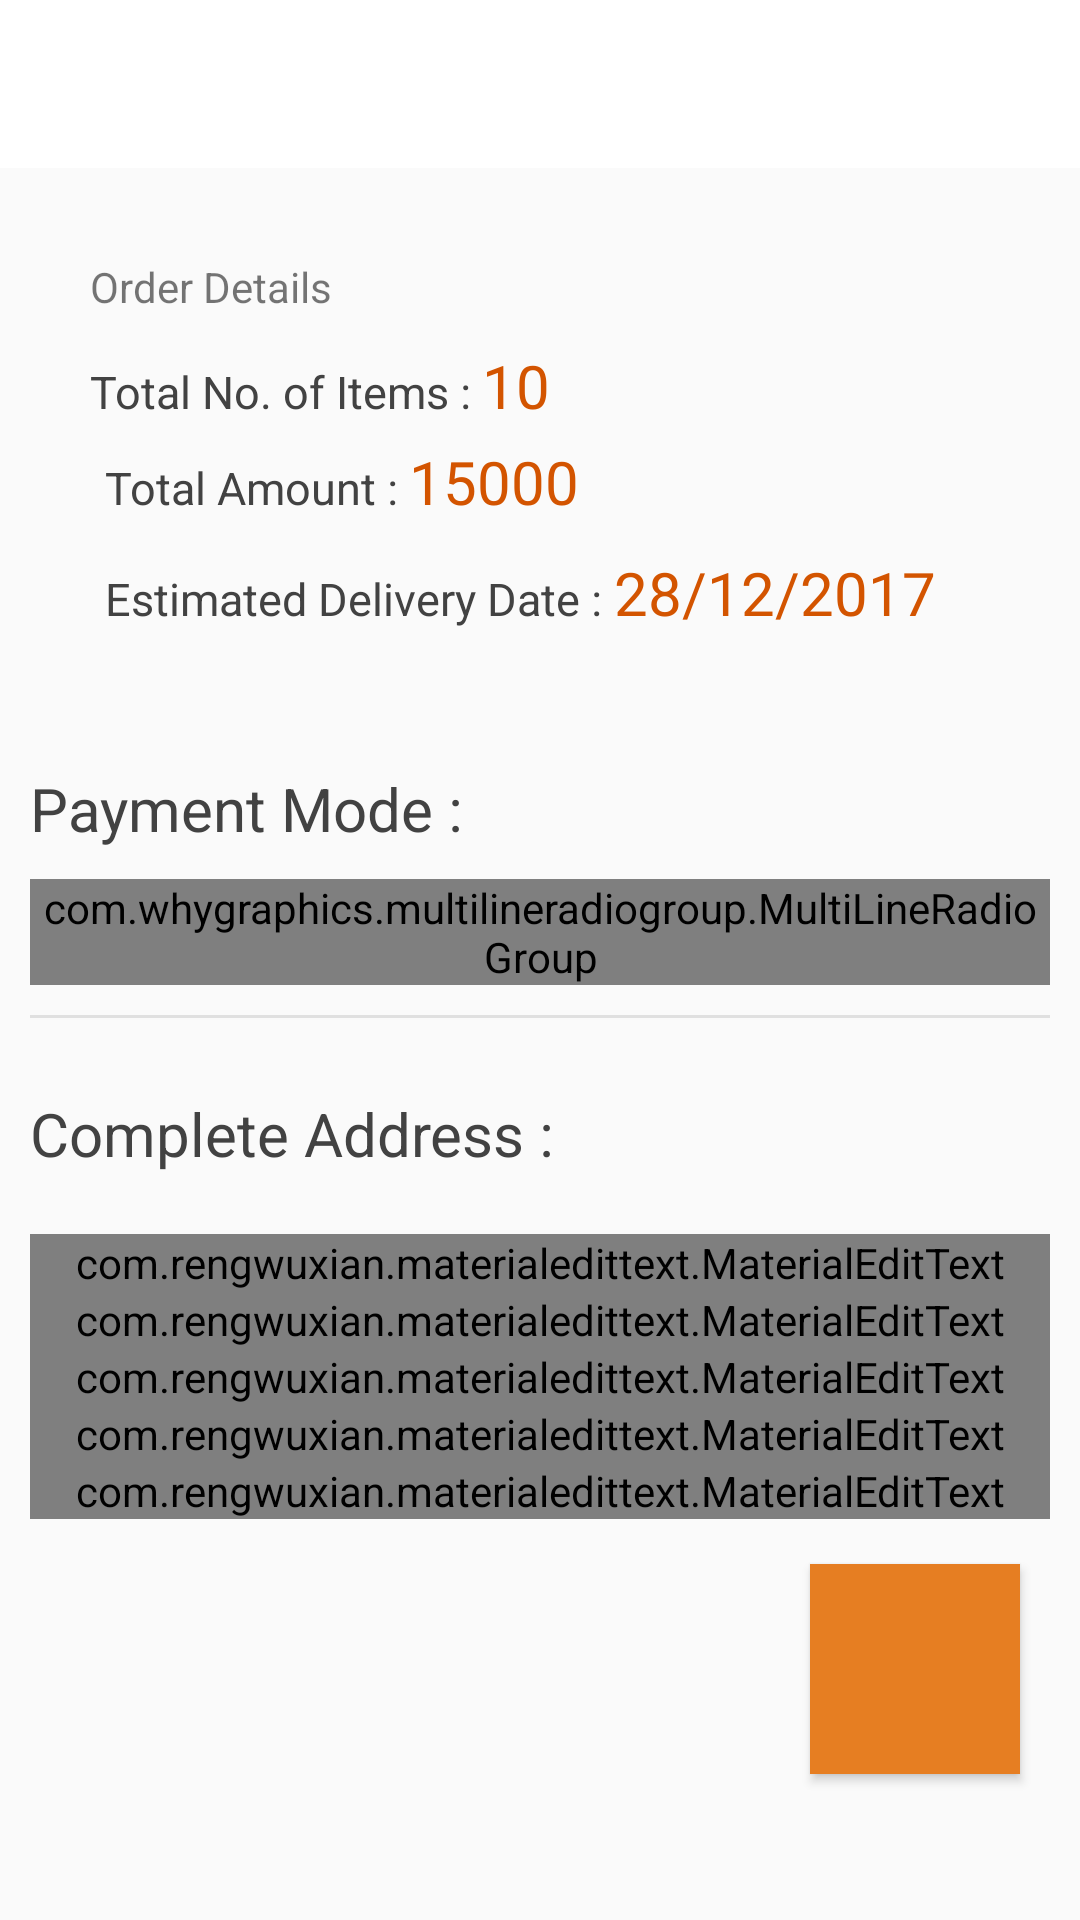

Layout XML and referenced resources for this Android screen:
<!-- AndroidManifest.xml: application theme AppTheme -->
<!-- res/layout/activity_order_details.xml -->
<?xml version="1.0" encoding="utf-8"?>
<RelativeLayout xmlns:android="http://schemas.android.com/apk/res/android"
    xmlns:app="http://schemas.android.com/apk/res-auto"
    android:layout_width="match_parent"
    android:layout_height="match_parent"
    xmlns:fancy="http://schemas.android.com/tools">

    <com.google.android.material.appbar.AppBarLayout
        android:id="@+id/toolbarwrap"
        android:layout_width="match_parent"
        android:layout_height="wrap_content">

        <androidx.appcompat.widget.Toolbar
            android:id="@+id/toolbar"
            android:layout_width="match_parent"
            android:layout_height="?attr/actionBarSize"
            app:titleTextColor="#000"
            style="@style/CustomTheme"
            android:background="@color/colorAccent"/>


    </com.google.android.material.appbar.AppBarLayout>



    <ScrollView
        android:layout_below="@id/toolbarwrap"
        android:layout_width="match_parent"
        android:layout_height="wrap_content"
        android:scrollbars="vertical">

        <LinearLayout
            android:padding="10dp"
            android:orientation="vertical"
            android:layout_width="match_parent"
            android:layout_height="wrap_content">

                <LinearLayout
                    android:background="@drawable/borderfile"
                    android:orientation="vertical"
                    android:layout_width="match_parent"
                    android:layout_height="wrap_content"
                    android:padding="20dp">

                    <TextView
                        android:layout_width="wrap_content"
                        android:layout_height="wrap_content"
                        android:paddingBottom="10dp"
                        android:text="Order Details"
                        fancy:fb_textColor="#424242" />

                    <LinearLayout
                        android:orientation="horizontal"
                        android:layout_width="match_parent"
                        android:layout_height="wrap_content">

                        <TextView
                            android:layout_width="wrap_content"
                            android:layout_height="wrap_content"
                            android:text="Total No. of Items : "
                            style="@style/fonts"
                            android:textColor="#424242"/>

                        <TextView
                            android:id="@+id/no_of_items"
                            android:layout_width="wrap_content"
                            android:layout_height="wrap_content"
                            style="@style/headingfonts"
                            android:textColor="@color/colorPrimaryDark"
                            android:text="10"/>

                    </LinearLayout>

                    <LinearLayout
                        android:layout_margin="5dp"
                        android:orientation="horizontal"
                        android:layout_width="match_parent"
                        android:layout_height="wrap_content">

                        <TextView
                            android:layout_width="wrap_content"
                            android:layout_height="wrap_content"
                            android:text="Total Amount : "
                            style="@style/fonts"
                            android:textColor="#424242"/>

                        <TextView
                            android:id="@+id/total_amount"
                            android:layout_width="wrap_content"
                            android:layout_height="wrap_content"
                            style="@style/headingfonts"
                            android:textColor="@color/colorPrimaryDark"
                            android:text="15000"/>

                    </LinearLayout>

                    <LinearLayout
                        android:layout_margin="5dp"
                        android:orientation="horizontal"
                        android:layout_width="match_parent"
                        android:layout_height="wrap_content">

                        <TextView
                            android:layout_width="wrap_content"
                            android:layout_height="wrap_content"
                            android:text="Estimated Delivery Date : "
                            style="@style/fonts"
                            android:textColor="#424242"/>

                        <TextView
                            android:id="@+id/delivery_date"
                            android:layout_width="wrap_content"
                            android:layout_height="wrap_content"
                            style="@style/headingfonts"
                            android:textColor="@color/colorPrimaryDark"
                            android:text="28/12/2017"/>

                    </LinearLayout>

                </LinearLayout>


            <TextView
                android:layout_marginTop="20dp"
                android:layout_marginBottom="10dp"
                android:layout_width="match_parent"
                android:layout_height="match_parent"
                android:gravity="center_vertical"
                style="@style/headingfonts"
                android:text="Payment Mode :"
                android:textColor="#424242"/>

            <com.whygraphics.multilineradiogroup.MultiLineRadioGroup
                xmlns:multi_line_radio_group="http://schemas.android.com/apk/res-auto"
                android:id="@+id/main_activity_multi_line_radio_group"
                android:layout_width="match_parent"
                android:layout_height="wrap_content"
                multi_line_radio_group:max_in_row="3"
                multi_line_radio_group:default_button="COD"
                multi_line_radio_group:radio_buttons="@array/radio_buttons" />

            <View
                android:layout_width="match_parent"
                android:layout_height="@dimen/view_width_small"
                android:background="@color/grey_light"
                android:layout_marginTop="10dp"
                android:layout_marginBottom="5dp"/>

            <TextView
                android:layout_marginTop="20dp"
                android:layout_marginBottom="20dp"
                android:layout_width="match_parent"
                android:layout_height="match_parent"
                android:gravity="center_vertical"
                style="@style/headingfonts"
                android:text="Complete Address :"
                android:textColor="#424242"/>

            <com.rengwuxian.materialedittext.MaterialEditText
                android:id="@+id/ordername"
                android:layout_width="match_parent"
                android:layout_height="wrap_content"
                android:hint="Enter Name"
                app:met_primaryColor="@color/colorPrimaryDark"
                app:met_iconLeft="@drawable/profile"
                app:met_floatingLabel="highlight" />

            <com.rengwuxian.materialedittext.MaterialEditText
                android:id="@+id/orderemail"
                android:layout_width="match_parent"
                android:layout_height="wrap_content"
                android:hint="Enter Email"
                app:met_floatingLabel="highlight"
                app:met_primaryColor="@color/colorPrimaryDark"
                app:met_iconLeft="@drawable/mail"/>

            <com.rengwuxian.materialedittext.MaterialEditText
                android:id="@+id/ordernumber"
                android:layout_width="match_parent"
                android:layout_height="wrap_content"
                android:hint="Mobile Number"
                app:met_iconLeft="@drawable/smartphone"
                app:met_floatingLabel="highlight"
                app:met_primaryColor="@color/colorPrimaryDark"
                android:inputType="number" />

            <com.rengwuxian.materialedittext.MaterialEditText
                android:id="@+id/orderaddress"
                android:layout_width="match_parent"
                android:layout_height="wrap_content"
                android:hint="Complete address"
                android:minLines="3"
                app:met_iconLeft="@drawable/home"
                app:met_floatingLabel="highlight"
                app:met_primaryColor="@color/colorPrimaryDark"/>

            <com.rengwuxian.materialedittext.MaterialEditText
                android:id="@+id/orderpincode"
                android:layout_width="match_parent"
                android:layout_height="wrap_content"
                android:hint="Pincode"
                app:met_iconLeft="@drawable/pincode"
                app:met_floatingLabel="highlight"
                app:met_primaryColor="@color/colorPrimaryDark"
                android:inputType="number"
                android:layout_marginBottom="15dp"/>

            <ImageView
                android:layout_width="70dp"
                android:layout_height="70dp"
                style="@style/AppTheme.RoundedCornerMaterialButton"
                android:layout_gravity="bottom|right"
                android:src="@drawable/ordernow"
                android:layout_marginRight="10dp"
                android:layout_marginBottom="10dp"
                android:elevation="40dp"
                android:background="@color/colorPrimary"
                android:padding="17dp"
                android:onClick="PlaceOrder"/>

        </LinearLayout>

    </ScrollView>

</RelativeLayout>
<!-- resources referenced by this layout -->
<resources>
  <string-array name="radio_buttons">
          <item>PayPal</item>
          <item>Paytm</item>
          <item>COD</item>
      </string-array>
  <color name="colorAccent">#fff</color>
  <color name="colorPrimary">#e67e22</color>
  <color name="colorPrimaryDark">#d35400</color>
  <color name="grey_light">#E0E0E0</color>
  <dimen name="view_width_small">1dp</dimen>
  <style name="AppTheme.RoundedCornerMaterialButton" parent="Widget.AppCompat.Button.Colored">
          <item name="android:background">@drawable/rounded_shape</item>
          <item name="colorButtonNormal">@color/colorPrimary</item>
          <item name="colorControlHighlight">@color/colorAccent</item>
          <item name="android:textColor">@color/colorPrimaryDark</item>
          <item name="android:paddingLeft">20dp</item>
          <item name="android:paddingRight">20dp</item>
      </style>
  <style name="CustomTheme" parent="MaterialDrawerTheme">
          
          <item name="colorPrimary">@color/material_drawer_primary</item>
          <item name="colorPrimaryDark">@color/material_drawer_primary_dark</item>
          <item name="colorAccent">@color/material_drawer_accent</item>
          <item name="titleTextColor">@color/md_grey_600</item>
  
          
          <item name="android:textColorSecondary">@android:color/white</item>
          <item name="material_drawer_background">@color/material_drawer_background</item>
          <item name="material_drawer_primary_text">@color/material_drawer_primary_text</item>
          <item name="material_drawer_primary_icon">@color/material_drawer_primary_icon</item>
          <item name="material_drawer_secondary_text">@color/material_drawer_secondary_text</item>
          <item name="material_drawer_hint_text">@color/material_drawer_hint_text</item>
          <item name="material_drawer_divider">@color/material_drawer_divider</item>
          <item name="material_drawer_selected">@color/material_drawer_selected</item>
          <item name="material_drawer_selected_text">@color/material_drawer_selected_text</item>
          <item name="material_drawer_header_selection_text">
              @color/material_drawer_header_selection_text
          </item>
      </style>
  <style name="fonts">
          <item name="android:textColor">#fff</item>
          <item name="android:textSize">15sp</item>
      </style>
  <style name="headingfonts">
          <item name="android:textColor">#fff</item>
          <item name="android:textSize">20sp</item>
      </style>
  <style name="AppTheme" parent="Theme.AppCompat.Light.DarkActionBar">
          
          <item name="colorPrimary">@color/colorPrimary</item>
          <item name="colorPrimaryDark">@color/colorPrimaryDark</item>
          <item name="colorAccent">@color/md_grey_600</item>
      </style>
</resources>
